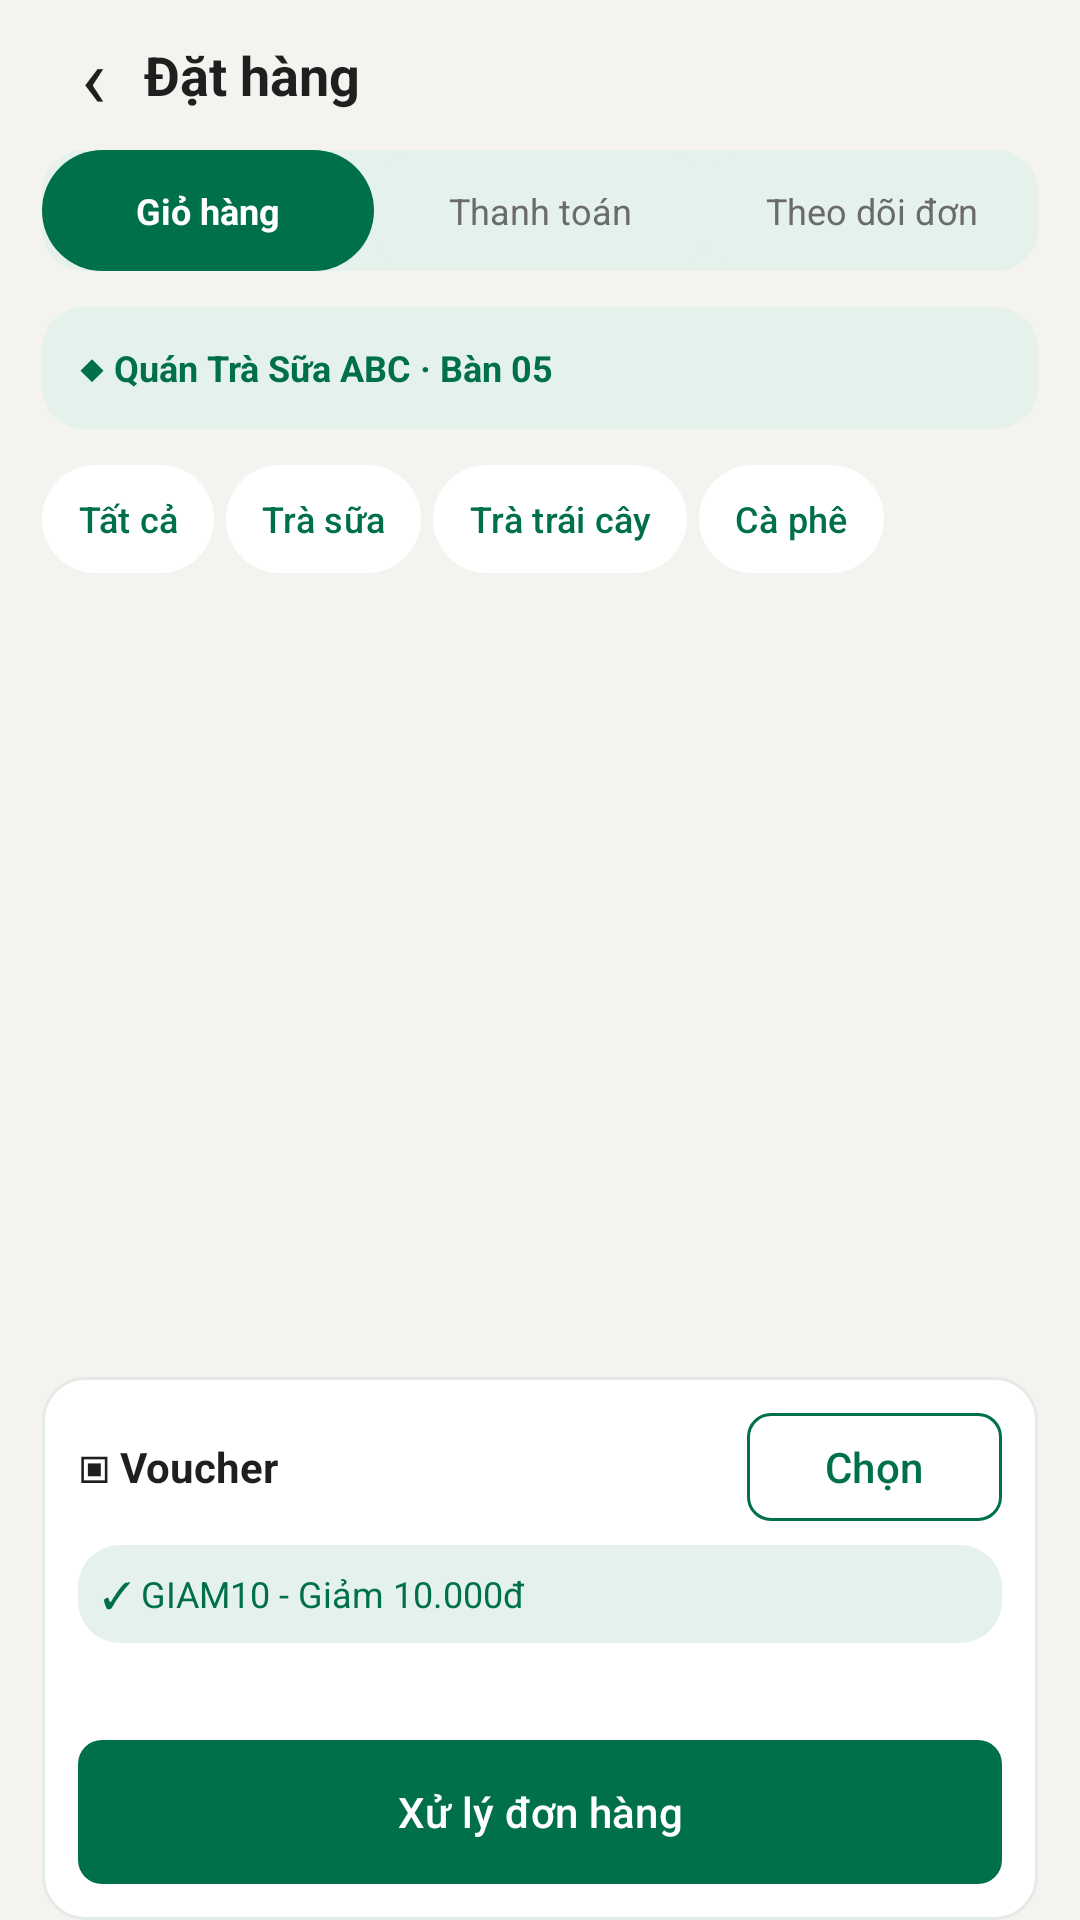

The Android layout XML behind this screen, and the referenced resources:
<!-- AndroidManifest.xml: application theme Theme.MyApplication -->
<!-- res/layout/fragment_thien_cart.xml -->
<?xml version='1.0' encoding='UTF-8'?>
<LinearLayout xmlns:android="http://schemas.android.com/apk/res/android" xmlns:app="http://schemas.android.com/apk/res-auto" android:layout_width="match_parent" android:layout_height="match_parent" android:orientation="vertical" android:background="@color/thien_page">
  <LinearLayout android:layout_width="match_parent" android:layout_height="50dp" android:orientation="horizontal" android:gravity="center_vertical" android:paddingStart="@dimen/thien_page_space" android:paddingEnd="@dimen/thien_page_space">
    <TextView android:id="@+id/btn_thien_cart_back" android:layout_width="34dp" android:layout_height="wrap_content" android:text="@string/thien_figma_026" android:textSize="@dimen/text_28" android:textColor="@color/text_primary" android:gravity="center" android:contentDescription="@string/thien_back"/><TextView android:layout_width="0dp" android:layout_height="wrap_content" android:textColor="@color/text_primary" android:textSize="@dimen/thien_title_size" android:text="@string/thien_figma_006" android:textStyle="bold" android:layout_weight="1"/>
  </LinearLayout>
  <LinearLayout android:layout_width="match_parent" android:layout_height="wrap_content" android:orientation="horizontal" android:layout_marginStart="@dimen/thien_page_space" android:layout_marginEnd="@dimen/thien_page_space" android:layout_marginBottom="@dimen/spacing_12" android:background="@drawable/bg_thien_mint">
    <TextView android:layout_width="0dp" android:layout_height="wrap_content" android:textColor="@color/on_primary" android:textSize="@dimen/thien_small_size" android:text="@string/thien_figma_013" android:id="@+id/tv_thien_step_cart" android:textStyle="bold" android:layout_weight="1" android:gravity="center" android:padding="@dimen/spacing_12" android:background="@drawable/bg_thien_chip_active"/>
    <TextView android:layout_width="0dp" android:layout_height="wrap_content" android:textColor="@color/text_secondary" android:textSize="@dimen/thien_small_size" android:text="@string/thien_figma_014" android:id="@+id/tv_thien_step_checkout" android:layout_weight="1" android:gravity="center" android:padding="@dimen/spacing_12" android:background="@drawable/bg_thien_mint"/>
    <TextView android:layout_width="0dp" android:layout_height="wrap_content" android:textColor="@color/text_secondary" android:textSize="@dimen/thien_small_size" android:text="@string/thien_figma_015" android:id="@+id/tv_thien_step_tracking" android:layout_weight="1" android:gravity="center" android:padding="@dimen/spacing_12" android:background="@drawable/bg_thien_mint"/>
  </LinearLayout>
  <androidx.core.widget.NestedScrollView android:layout_width="match_parent" android:layout_height="0dp" android:layout_weight="1" android:fillViewport="true" android:clipToPadding="false">
    <LinearLayout android:layout_width="match_parent" android:layout_height="wrap_content" android:orientation="vertical" android:paddingStart="@dimen/thien_page_space" android:paddingEnd="@dimen/thien_page_space" android:paddingBottom="@dimen/spacing_16">
      <LinearLayout android:layout_width="match_parent" android:layout_height="wrap_content" android:orientation="vertical" android:background="@drawable/bg_thien_mint" android:padding="@dimen/spacing_12" android:layout_marginBottom="@dimen/spacing_12">
        <TextView android:layout_width="match_parent" android:layout_height="wrap_content" android:textColor="@color/primary" android:textSize="@dimen/thien_small_size" android:text="@string/thien_figma_016" android:textStyle="bold"/>
      </LinearLayout>
      <HorizontalScrollView android:layout_width="match_parent" android:layout_height="wrap_content" android:scrollbars="none" android:layout_marginBottom="@dimen/spacing_12">
        <LinearLayout android:layout_width="match_parent" android:layout_height="wrap_content" android:orientation="horizontal">
          <com.google.android.material.button.MaterialButton android:id="@+id/btn_thien_filter_all" android:layout_width="wrap_content" android:layout_height="@dimen/thien_chip_height" android:text="@string/thien_figma_017" android:textSize="@dimen/thien_small_size" android:textAllCaps="false" android:textColor="@color/primary" app:backgroundTint="@color/thien_white" app:cornerRadius="@dimen/thien_pill_radius" android:insetTop="0dp" android:insetBottom="0dp" app:strokeColor="@color/primary" app:strokeWidth="0dp" android:layout_marginEnd="@dimen/spacing_4" android:minWidth="0dp" android:paddingStart="@dimen/spacing_12" android:paddingEnd="@dimen/spacing_12"/>
          <com.google.android.material.button.MaterialButton android:id="@+id/btn_thien_filter_milk" android:layout_width="wrap_content" android:layout_height="@dimen/thien_chip_height" android:text="@string/thien_figma_018" android:textSize="@dimen/thien_small_size" android:textAllCaps="false" android:textColor="@color/primary" app:backgroundTint="@color/thien_white" app:cornerRadius="@dimen/thien_pill_radius" android:insetTop="0dp" android:insetBottom="0dp" app:strokeColor="@color/primary" app:strokeWidth="0dp" android:layout_marginEnd="@dimen/spacing_4" android:minWidth="0dp" android:paddingStart="@dimen/spacing_12" android:paddingEnd="@dimen/spacing_12"/>
          <com.google.android.material.button.MaterialButton android:id="@+id/btn_thien_filter_peach" android:layout_width="wrap_content" android:layout_height="@dimen/thien_chip_height" android:text="@string/thien_figma_019" android:textSize="@dimen/thien_small_size" android:textAllCaps="false" android:textColor="@color/primary" app:backgroundTint="@color/thien_white" app:cornerRadius="@dimen/thien_pill_radius" android:insetTop="0dp" android:insetBottom="0dp" app:strokeColor="@color/primary" app:strokeWidth="0dp" android:layout_marginEnd="@dimen/spacing_4" android:minWidth="0dp" android:paddingStart="@dimen/spacing_12" android:paddingEnd="@dimen/spacing_12"/>
          <com.google.android.material.button.MaterialButton android:id="@+id/btn_thien_filter_coffee" android:layout_width="wrap_content" android:layout_height="@dimen/thien_chip_height" android:text="@string/thien_figma_020" android:textSize="@dimen/thien_small_size" android:textAllCaps="false" android:textColor="@color/primary" app:backgroundTint="@color/thien_white" app:cornerRadius="@dimen/thien_pill_radius" android:insetTop="0dp" android:insetBottom="0dp" app:strokeColor="@color/primary" app:strokeWidth="0dp" android:layout_marginEnd="@dimen/spacing_4" android:minWidth="0dp" android:paddingStart="@dimen/spacing_12" android:paddingEnd="@dimen/spacing_12"/>
        </LinearLayout>
      </HorizontalScrollView>
      <TextView android:layout_width="match_parent" android:layout_height="wrap_content" android:textColor="@color/primary" android:textSize="@dimen/thien_small_size" android:id="@+id/tv_thien_cart_count" android:textStyle="bold" android:layout_marginBottom="@dimen/spacing_8"/>
      <TextView android:layout_width="match_parent" android:layout_height="wrap_content" android:textColor="@color/text_secondary" android:textSize="@dimen/thien_body_size" android:text="@string/thien_cart_empty" android:id="@+id/tv_thien_cart_empty" android:visibility="gone" android:gravity="center" android:padding="@dimen/spacing_24"/>
      <LinearLayout android:layout_width="match_parent" android:layout_height="wrap_content" android:orientation="vertical" android:id="@+id/thien_cart_container"/>
      </LinearLayout>
  </androidx.core.widget.NestedScrollView>
  <LinearLayout android:layout_width="match_parent" android:layout_height="wrap_content" android:orientation="vertical" android:background="@drawable/bg_thien_card" android:padding="@dimen/thien_card_pad" android:layout_marginBottom="0dp" android:layout_marginStart="@dimen/thien_page_space" android:layout_marginEnd="@dimen/thien_page_space">
    <LinearLayout android:layout_width="match_parent" android:layout_height="wrap_content" android:orientation="horizontal" android:gravity="center_vertical">
      <TextView android:layout_width="0dp" android:layout_height="wrap_content" android:textColor="@color/text_primary" android:textSize="@dimen/thien_body_size" android:text="@string/thien_figma_022" android:textStyle="bold" android:layout_weight="1"/>
      <com.google.android.material.button.MaterialButton android:id="@+id/btn_thien_cart_voucher" android:layout_width="85dp" android:layout_height="36dp" android:text="@string/thien_figma_023" android:textSize="@dimen/thien_body_size" android:textAllCaps="false" android:textColor="@color/primary" app:backgroundTint="@color/thien_white" app:cornerRadius="@dimen/radius_8" android:insetTop="0dp" android:insetBottom="0dp" app:strokeColor="@color/primary" app:strokeWidth="1dp"/>
    </LinearLayout>
    <TextView android:layout_width="match_parent" android:layout_height="wrap_content" android:textColor="@color/primary" android:textSize="@dimen/thien_small_size" android:text="@string/thien_figma_024" android:id="@+id/tv_thien_cart_voucher" android:layout_marginTop="@dimen/spacing_8" android:padding="@dimen/spacing_8" android:background="@drawable/bg_thien_mint"/>
    <TextView android:layout_width="match_parent" android:layout_height="wrap_content" android:textColor="@color/text_primary" android:textSize="@dimen/thien_small_size" android:text="" android:id="@+id/tv_thien_subtotal" android:textStyle="bold" android:gravity="end" android:layout_marginTop="@dimen/spacing_8"/>
    <com.google.android.material.button.MaterialButton android:id="@+id/btn_thien_checkout" android:layout_width="match_parent" android:layout_height="@dimen/button_height" android:text="@string/thien_figma_025" android:textSize="@dimen/thien_body_size" android:textAllCaps="false" android:textColor="@color/on_primary" app:backgroundTint="@color/primary" app:cornerRadius="@dimen/radius_8" android:insetTop="0dp" android:insetBottom="0dp" android:layout_marginTop="@dimen/spacing_8"/>
  </LinearLayout>
</LinearLayout>
<!-- resources referenced by this layout -->
<resources>
  <color name="on_primary">#FFFFFF</color>
  <color name="primary">#00704A</color>
  <color name="text_primary">#1F1F1F</color>
  <color name="text_secondary">#6B6B6B</color>
  <color name="thien_page">#F4F3EF</color>
  <color name="thien_white">#FFFFFF</color>
  <dimen name="button_height">48dp</dimen>
  <dimen name="radius_8">8dp</dimen>
  <dimen name="spacing_12">12dp</dimen>
  <dimen name="spacing_16">16dp</dimen>
  <dimen name="spacing_24">24dp</dimen>
  <dimen name="spacing_4">4dp</dimen>
  <dimen name="spacing_8">8dp</dimen>
  <dimen name="text_28">28sp</dimen>
  <dimen name="thien_body_size">14sp</dimen>
  <dimen name="thien_card_pad">12dp</dimen>
  <dimen name="thien_chip_height">36dp</dimen>
  <dimen name="thien_page_space">14dp</dimen>
  <dimen name="thien_pill_radius">50dp</dimen>
  <dimen name="thien_small_size">12sp</dimen>
  <dimen name="thien_title_size">18sp</dimen>
  <!-- drawable bg_thien_card (drawable) -->
  <?xml version="1.0" encoding="utf-8"?>
  <shape xmlns:android="http://schemas.android.com/apk/res/android" android:shape="rectangle"><solid android:color="@color/thien_white"/><corners android:radius="@dimen/thien_card_radius"/><stroke android:width="1dp" android:color="@color/thien_border" /></shape>
  <!-- drawable bg_thien_chip_active (drawable) -->
  <?xml version="1.0" encoding="utf-8"?>
  <shape xmlns:android="http://schemas.android.com/apk/res/android" android:shape="rectangle"><solid android:color="@color/primary"/><corners android:radius="@dimen/thien_pill_radius"/></shape>
  <!-- drawable bg_thien_mint (drawable) -->
  <?xml version="1.0" encoding="utf-8"?>
  <shape xmlns:android="http://schemas.android.com/apk/res/android" android:shape="rectangle"><solid android:color="@color/thien_mint"/><corners android:radius="@dimen/thien_card_radius"/></shape>
  <string name="thien_back">Quay lại</string>
  <string name="thien_cart_empty">Giỏ hàng đang trống. Hãy chọn món yêu thích nhé!</string>
  <string name="thien_figma_006">Đặt hàng</string>
  <string name="thien_figma_013">Giỏ hàng</string>
  <string name="thien_figma_014">Thanh toán</string>
  <string name="thien_figma_015">Theo dõi đơn</string>
  <string name="thien_figma_016">◆  Quán Trà Sữa ABC · Bàn 05</string>
  <string name="thien_figma_017">Tất cả</string>
  <string name="thien_figma_018">Trà sữa</string>
  <string name="thien_figma_019">Trà trái cây</string>
  <string name="thien_figma_020">Cà phê</string>
  <string name="thien_figma_022">▣  Voucher</string>
  <string name="thien_figma_023">Chọn</string>
  <string name="thien_figma_024">✓  GIAM10 - Giảm 10.000đ</string>
  <string name="thien_figma_025">Xử lý đơn hàng</string>
  <string name="thien_figma_026">‹</string>
  <style name="Theme.MyApplication" parent="Base.Theme.MyApplication" />
  <dimen name="thien_card_radius">14dp</dimen>
  <color name="thien_border">#E4EAE6</color>
  <color name="thien_mint">#E5F1EB</color>
  <color name="primary_light">#E3F1EB</color>
  <color name="accent">#00A862</color>
  <color name="background">#FFFFFF</color>
  <color name="surface">#FFFFFF</color>
  <color name="surface_variant">#F6F6F6</color>
  <color name="error">#C82014</color>
  <color name="text_hint">#A8A8A8</color>
  <color name="primary_dark">#1E3932</color>
</resources>
